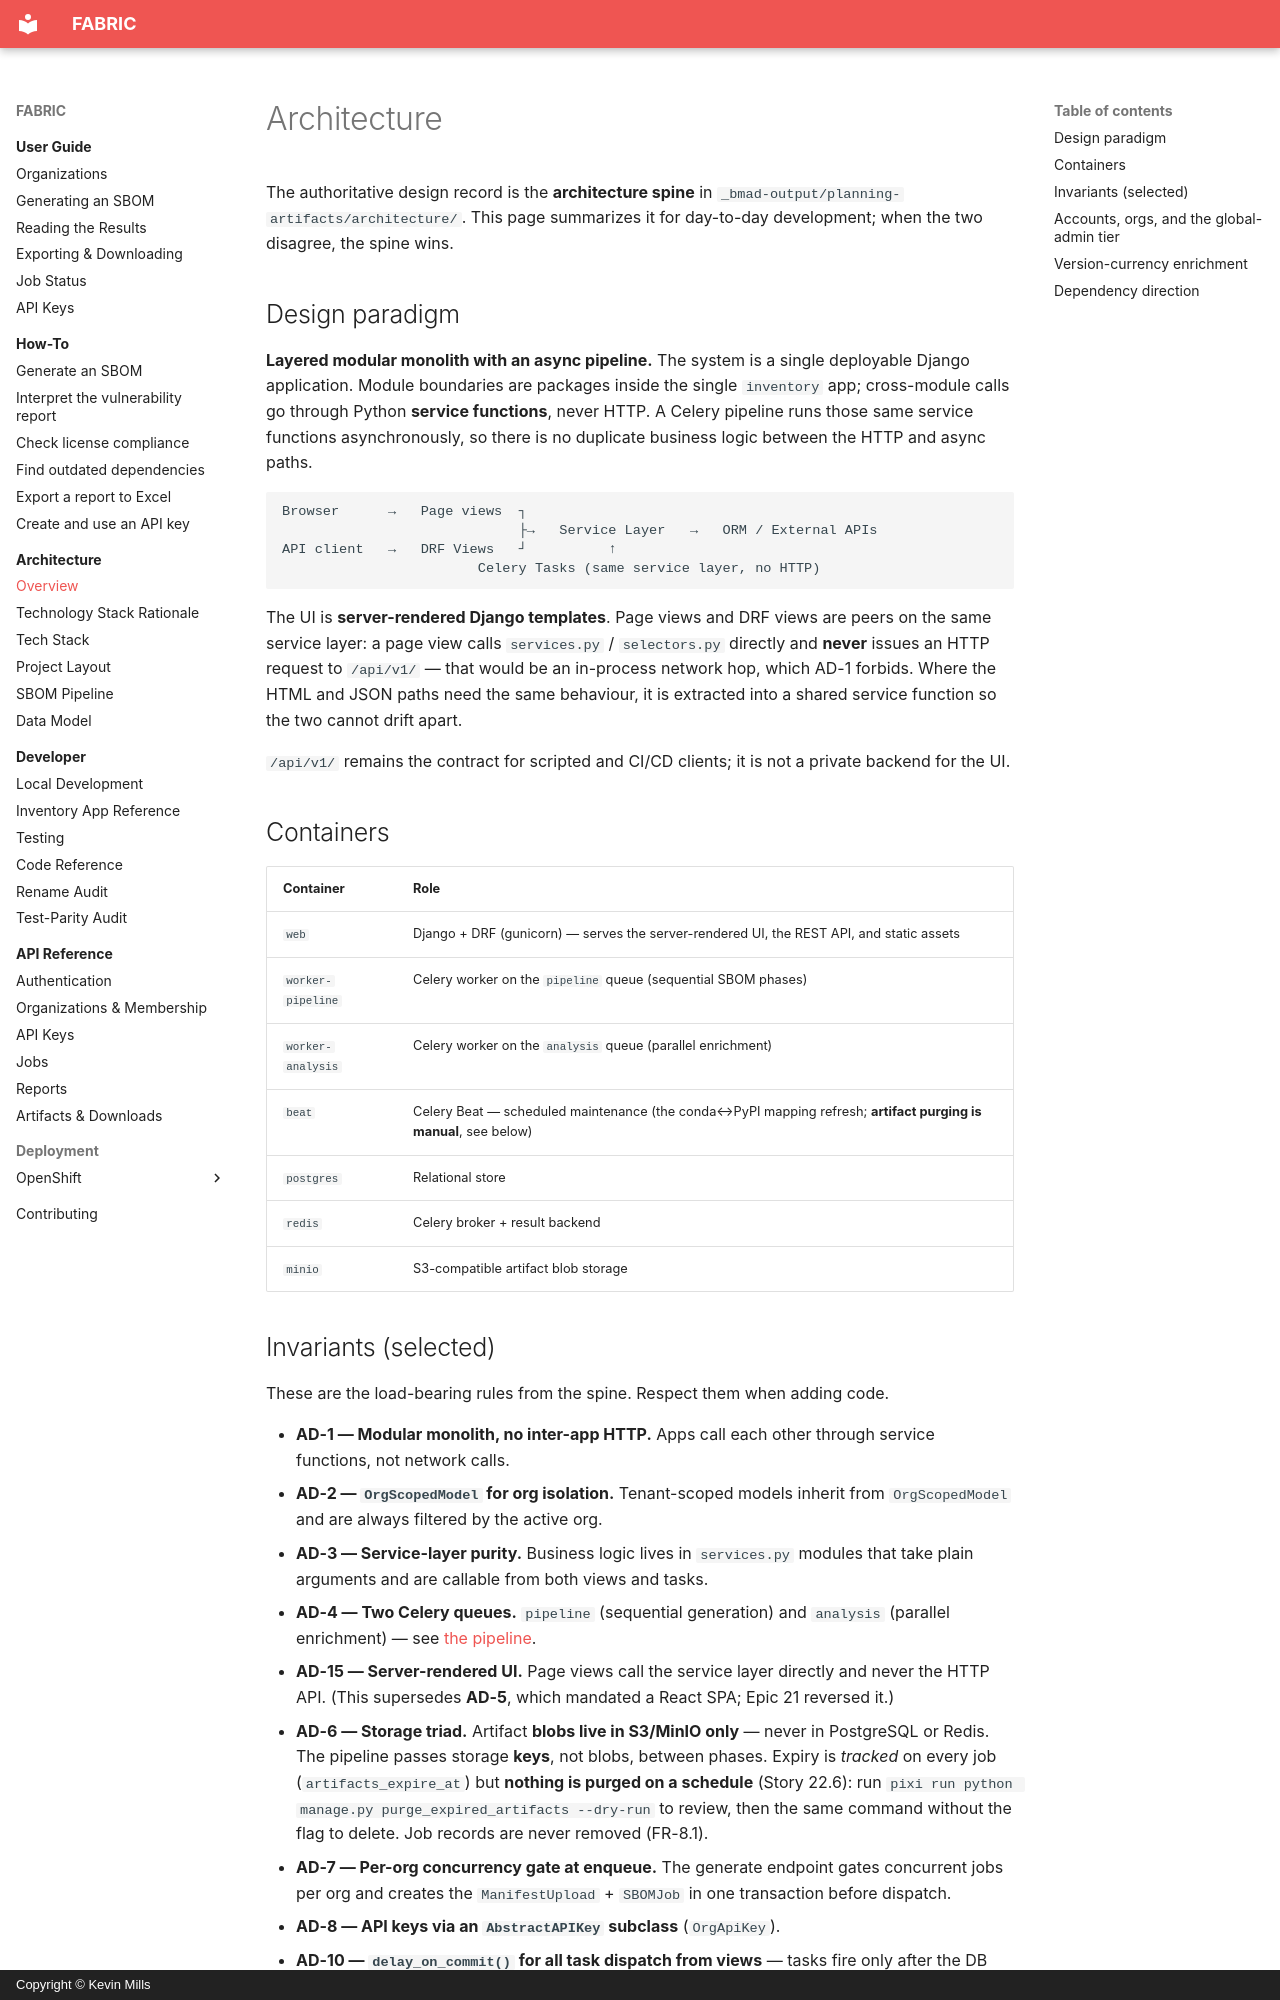

repository: millsks/django-python-generate-sbom · page: architecture/architecture/index.html · generator: mkdocs · copyright: Copyright © Kevin Mills

# Architecture

The authoritative design record is the **architecture spine** in
`_bmad-output/planning-artifacts/architecture/`. This page summarizes it for
day-to-day development; when the two disagree, the spine wins.

## Design paradigm

**Layered modular monolith with an async pipeline.** The system is a single
deployable Django application. Module boundaries are packages inside the single
`inventory` app; cross-module calls go through Python **service functions**, never HTTP.
A Celery pipeline runs those same service functions asynchronously, so there is no
duplicate business logic between the HTTP and async paths.

```
Browser      →   Page views  ┐
                             ├→   Service Layer   →   ORM / External APIs
API client   →   DRF Views   ┘          ↑
                        Celery Tasks (same service layer, no HTTP)
```

The UI is **server-rendered Django templates**. Page views and DRF views are peers on
the same service layer: a page view calls `services.py` / `selectors.py` directly and
**never** issues an HTTP request to `/api/v1/` — that would be an in-process network hop,
which AD-1 forbids. Where the HTML and JSON paths need the same behaviour, it is extracted
into a shared service function so the two cannot drift apart.

`/api/v1/` remains the contract for scripted and CI/CD clients; it is not a private
backend for the UI.

## Containers

| Container | Role |
|---|---|
| `web` | Django + DRF (gunicorn) — serves the server-rendered UI, the REST API, and static assets |
| `worker-pipeline` | Celery worker on the `pipeline` queue (sequential SBOM phases) |
| `worker-analysis` | Celery worker on the `analysis` queue (parallel enrichment) |
| `beat` | Celery Beat — scheduled maintenance (the conda↔PyPI mapping refresh; **artifact purging is manual**, see below) |
| `postgres` | Relational store |
| `redis` | Celery broker + result backend |
| `minio` | S3-compatible artifact blob storage |

## Invariants (selected)

These are the load-bearing rules from the spine. Respect them when adding code.

- **AD-1 — Modular monolith, no inter-app HTTP.** Apps call each other through service
  functions, not network calls.
- **AD-2 — `OrgScopedModel` for org isolation.** Tenant-scoped models inherit from
  `OrgScopedModel` and are always filtered by the active org.
- **AD-3 — Service-layer purity.** Business logic lives in `services.py` modules that
  take plain arguments and are callable from both views and tasks.
- **AD-4 — Two Celery queues.** `pipeline` (sequential generation) and `analysis`
  (parallel enrichment) — see [the pipeline](pipeline.md).
- **AD-15 — Server-rendered UI.** Page views call the service layer directly and never
  the HTTP API. (This supersedes **AD-5**, which mandated a React SPA; Epic 21 reversed it.)
- **AD-6 — Storage triad.** Artifact **blobs live in S3/MinIO only** — never in
  PostgreSQL or Redis. The pipeline passes storage **keys**, not blobs, between phases.
  Expiry is *tracked* on every job (`artifacts_expire_at`) but **nothing is purged on a
  schedule** (Story 22.6): run `pixi run python manage.py purge_expired_artifacts --dry-run`
  to review, then the same command without the flag to delete. Job records are never removed
  (FR-8.1).
- **AD-7 — Per-org concurrency gate at enqueue.** The generate endpoint gates
  concurrent jobs per org and creates the `ManifestUpload` + `SBOMJob` in one
  transaction before dispatch.
- **AD-8 — API keys via an `AbstractAPIKey` subclass** (`OrgApiKey`).
- **AD-10 — `delay_on_commit()` for all task dispatch from views** — tasks fire only
  after the DB transaction commits.
- **AD-11 — Artifact downloads via presigned URL**, never proxied through Django.
- **AD-12 — `SBOMJob.status` is written exclusively by Celery task code**, never by a
  view.
- **AD-13 — `src/` layout under a pixi umbrella** — `src/{config,django_service,django_apps}`
  with `tests/` at the root (see [Project Layout](project-layout.md)).
- **AD-16 — One reusable app.** All domain code is in `inventory`, imported unqualified.
- **AD-17 — No concrete `User` import.** App code uses `settings.AUTH_USER_MODEL` and
  `get_user_model()`; the concrete model is owned by the host project.
- **AD-18 — No container on the local path or the gate.** Nothing reachable from
  `pixi run dev` or `pixi run ci` may invoke Docker or Podman, because neither is
  permitted on Windows in the destination organization. Containers remain how
  production runs; the Compose stack stays behind the opt-in `docker-*` tasks.
